Run: headless pygame with SDL's dummy video driver; simulated clock (each Clock.tick advances the game by its frame time, no real sleeping); random seed 0; keys injected as events and as key.get_pressed() state; no mouse input.
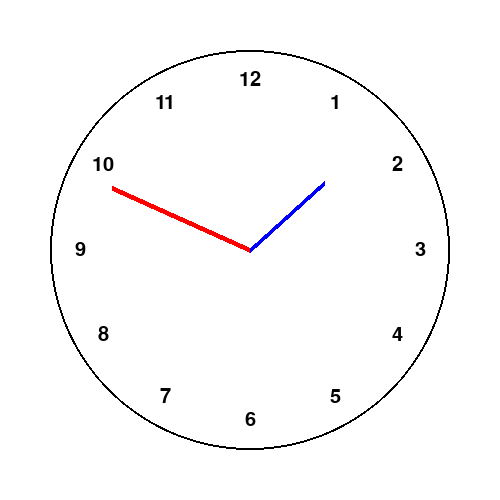
Frame 1 of 4 · flips 1–60 · no input
Frame 2 of 4 · flips 61–180 · tapped SPACE, RETURN · held RIGHT (→), D · screen unchanged from frame 1, image omitted
Frame 3 of 4 · flips 181–300 · held DOWN (↓), S · screen unchanged from frame 2, image omitted
Frame 4 of 4 · flips 301–420 · held LEFT (←), A, UP (↑), W · screen unchanged from frame 3, image omitted

The pygame program that drew these frames:

import pygame
import sys
import datetime
import math

pygame.init()

WIDTH, HEIGHT = 500, 500
screen = pygame.display.set_mode((WIDTH, HEIGHT))
pygame.display.set_caption("Mickey Clock")

clock = pygame.time.Clock()

center = (WIDTH // 2, HEIGHT // 2)

def draw_hand(length, angle, color):
    x = center[0] + length * math.sin(math.radians(angle))
    y = center[1] - length * math.cos(math.radians(angle))
    pygame.draw.line(screen, color, center, (x, y), 5)

while True:
    for event in pygame.event.get():
        if event.type == pygame.QUIT:
            pygame.quit()
            sys.exit()

    screen.fill((255, 255, 255))

    now = datetime.datetime.now()
    sec = now.second
    minute = now.minute

    sec_angle = sec * 6
    min_angle = minute * 6

    pygame.draw.circle(screen, (0, 0, 0), center, 200, 2)

    # 🔥 САНДАР
    font = pygame.font.SysFont(None, 30)

    for i in range(1, 13):
        angle = i * 30
        x = center[0] + 170 * math.sin(math.radians(angle))
        y = center[1] - 170 * math.cos(math.radians(angle))

        text = font.render(str(i), True, (0, 0, 0))
        rect = text.get_rect(center=(x, y))
        screen.blit(text, rect)

    draw_hand(150, sec_angle, (255, 0, 0))
    draw_hand(100, min_angle, (0, 0, 255))

    pygame.display.flip()
    clock.tick(1)
